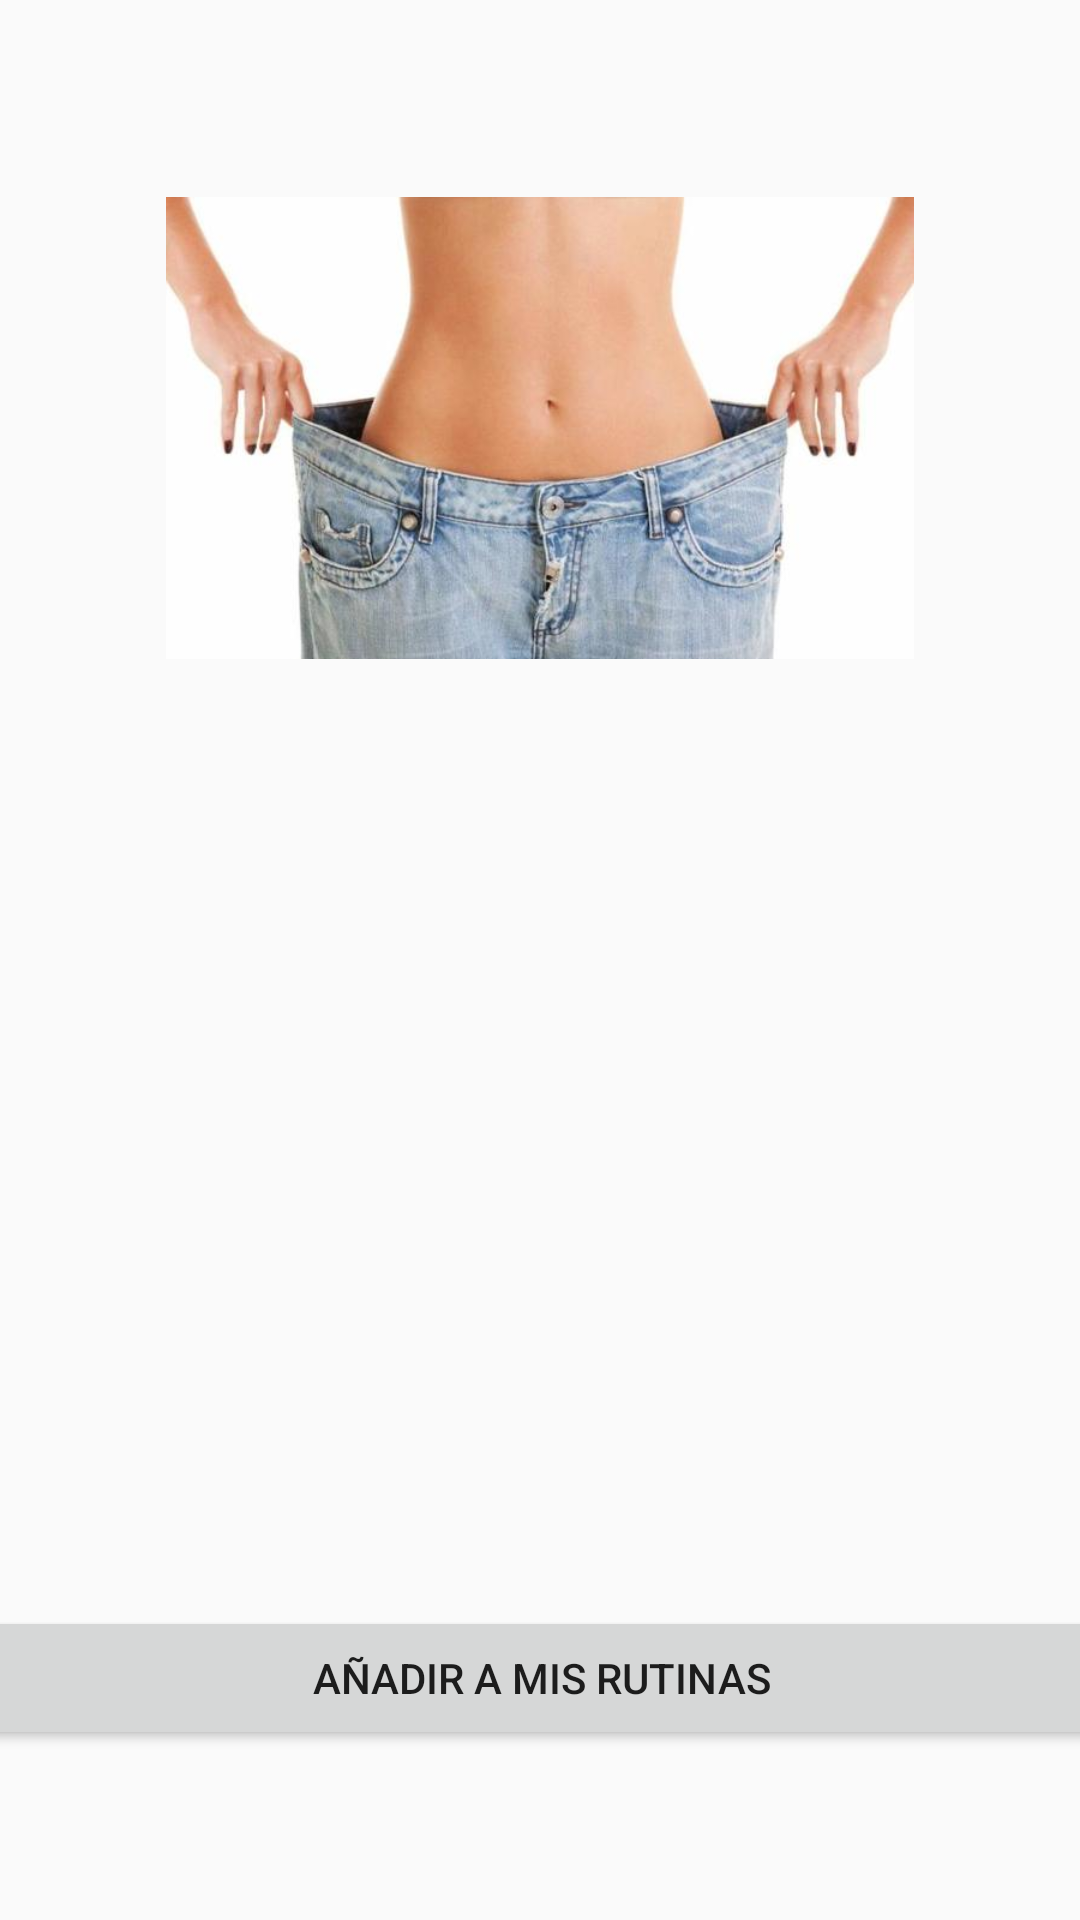

Layout XML and referenced resources for this Android screen:
<!-- AndroidManifest.xml: application theme AppTheme -->
<!-- res/layout/activity_ejercicio_detalles.xml -->
<?xml version="1.0" encoding="utf-8"?>
<android.support.constraint.ConstraintLayout xmlns:android="http://schemas.android.com/apk/res/android"
    xmlns:app="http://schemas.android.com/apk/res-auto"
    xmlns:tools="http://schemas.android.com/tools"
    android:layout_width="match_parent"
    android:layout_height="match_parent"
    tools:context=".Vistas.Ejercicios.EjercicioDetallesActivity">

    <TextView
        android:id="@+id/txtDificultad"
        android:layout_width="309dp"
        android:layout_height="19dp"
        android:layout_marginBottom="8dp"
        android:layout_marginEnd="8dp"
        android:layout_marginStart="8dp"
        android:textAlignment="center"
        android:textAllCaps="true"
        android:textSize="14sp"
        android:textStyle="italic"
        app:layout_constraintBottom_toBottomOf="parent"
        app:layout_constraintEnd_toEndOf="parent"
        app:layout_constraintHorizontal_bias="0.508"
        app:layout_constraintStart_toStartOf="parent"
        app:layout_constraintTop_toBottomOf="@+id/title"
        app:layout_constraintVertical_bias="0.008" />

    <TextView
        android:id="@+id/title"
        android:layout_width="309dp"
        android:layout_height="30dp"
        android:layout_marginBottom="8dp"
        android:layout_marginEnd="8dp"
        android:layout_marginStart="8dp"
        android:layout_marginTop="2dp"
        android:textAlignment="center"
        android:textAllCaps="true"
        android:textSize="24sp"
        android:textStyle="bold"
        app:layout_constraintBottom_toBottomOf="parent"
        app:layout_constraintEnd_toEndOf="parent"
        app:layout_constraintStart_toStartOf="parent"
        app:layout_constraintTop_toTopOf="parent"
        app:layout_constraintVertical_bias="0.015" />

    <ImageView
        android:id="@+id/imageView"
        android:layout_width="356dp"
        android:layout_height="154dp"
        android:layout_marginBottom="8dp"
        android:layout_marginEnd="8dp"
        android:layout_marginStart="8dp"
        android:layout_marginTop="1dp"
        android:contentDescription="@string/imagen_de_rutina"
        app:layout_constraintBottom_toBottomOf="parent"
        app:layout_constraintEnd_toEndOf="parent"
        app:layout_constraintStart_toStartOf="parent"
        app:layout_constraintTop_toBottomOf="@+id/txtDificultad"
        app:layout_constraintVertical_bias="0.0"
        app:srcCompat="@drawable/perderpeso" />

    <TextView
        android:id="@+id/txtDescripcion"
        android:layout_width="288dp"
        android:layout_height="236dp"
        android:layout_marginBottom="8dp"
        android:layout_marginEnd="8dp"
        android:layout_marginStart="8dp"
        android:layout_marginTop="8dp"
        app:layout_constraintBottom_toBottomOf="parent"
        app:layout_constraintEnd_toEndOf="parent"
        app:layout_constraintStart_toStartOf="parent"
        app:layout_constraintTop_toBottomOf="@+id/imageView"
        app:layout_constraintVertical_bias="0.09" />

    <Button
        android:id="@+id/btnAdd"
        android:layout_width="403dp"
        android:layout_height="wrap_content"
        android:layout_marginBottom="8dp"
        android:layout_marginEnd="8dp"
        android:layout_marginStart="8dp"
        android:layout_marginTop="8dp"
        android:text="@string/add_rutina"
        app:layout_constraintBottom_toBottomOf="parent"
        app:layout_constraintEnd_toEndOf="parent"
        app:layout_constraintStart_toStartOf="parent"
        app:layout_constraintTop_toBottomOf="@+id/txtDescripcion" />
</android.support.constraint.ConstraintLayout>
<!-- resources referenced by this layout -->
<resources>
  <!-- drawable perderpeso: jpg bitmap (drawable, 26448 bytes) -->
  <string name="add_rutina">Añadir a mis rutinas</string>
  <string name="imagen_de_rutina">Imagen de la rutina</string>
  <style name="AppTheme" parent="Base.Theme.AppCompat.Light.DarkActionBar">
          
          <item name="colorPrimary">@color/colorPrimary</item>
          <item name="colorPrimaryDark">@color/colorPrimaryDark</item>
          <item name="colorAccent">@color/colorAccent</item>
          <item name="cardViewStyle">@style/CardView</item>
          <item name="coordinatorLayoutStyle">@style/Widget.Support.CoordinatorLayout</item>
      </style>
  <color name="colorPrimary">#3F51B5</color>
  <color name="colorPrimaryDark">#303f9f</color>
  <color name="colorAccent">#FF4081</color>
</resources>
